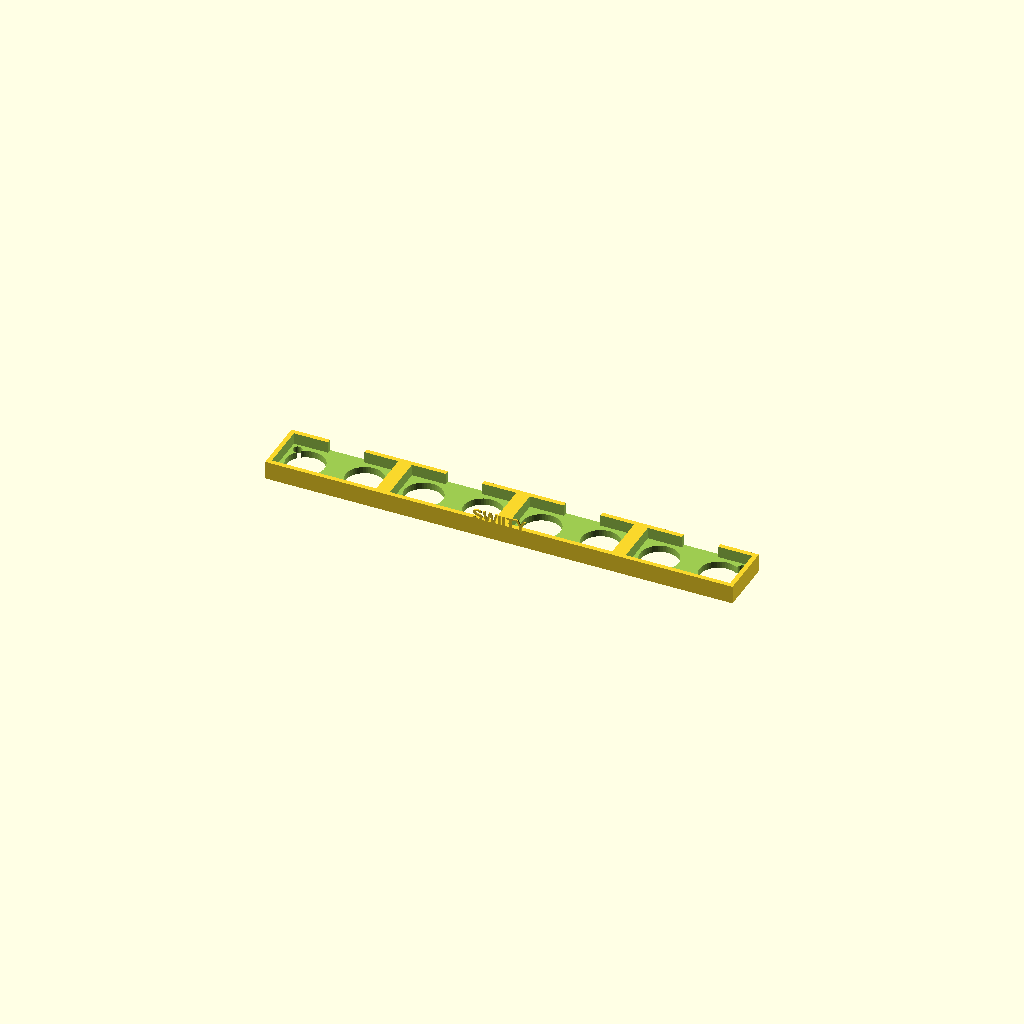
Cell 1 — every parameter at its default value.
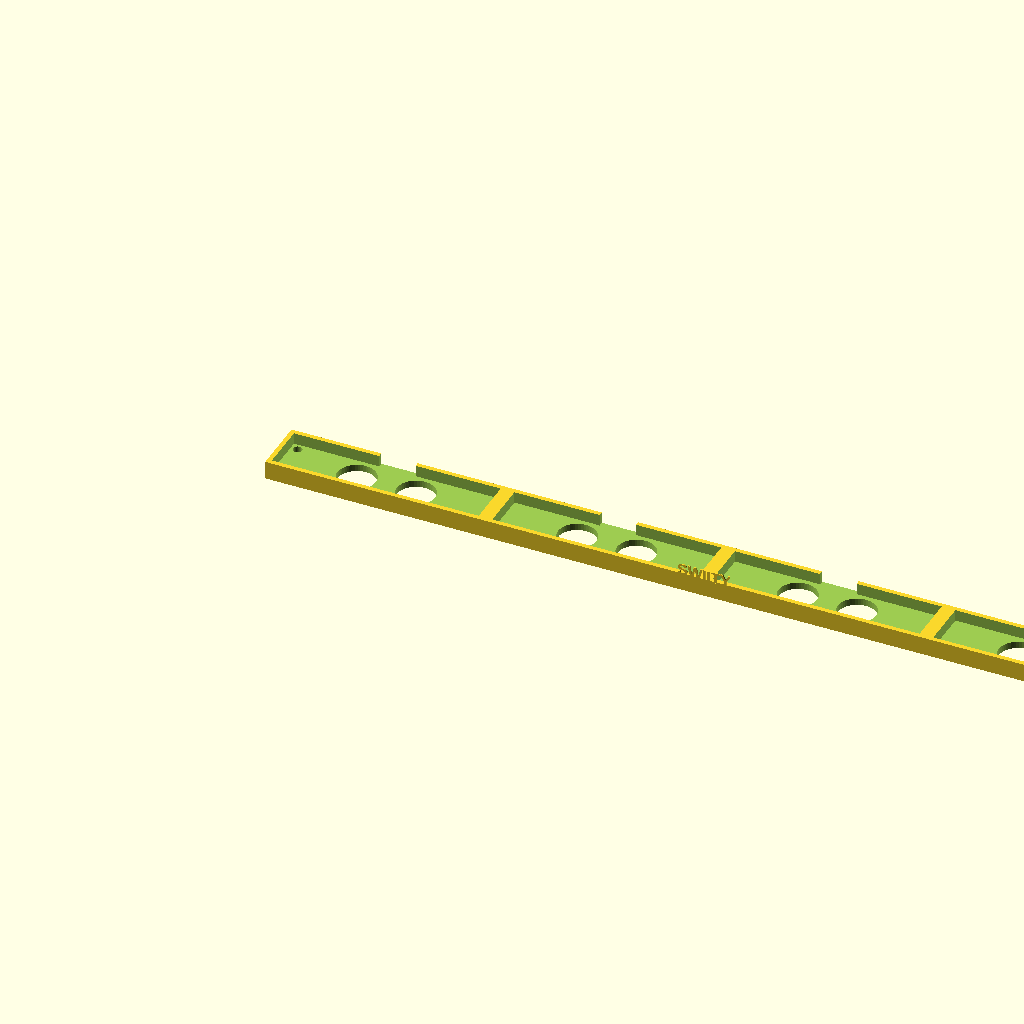
Cell 2: sensor_w = 90 (everything else at default).
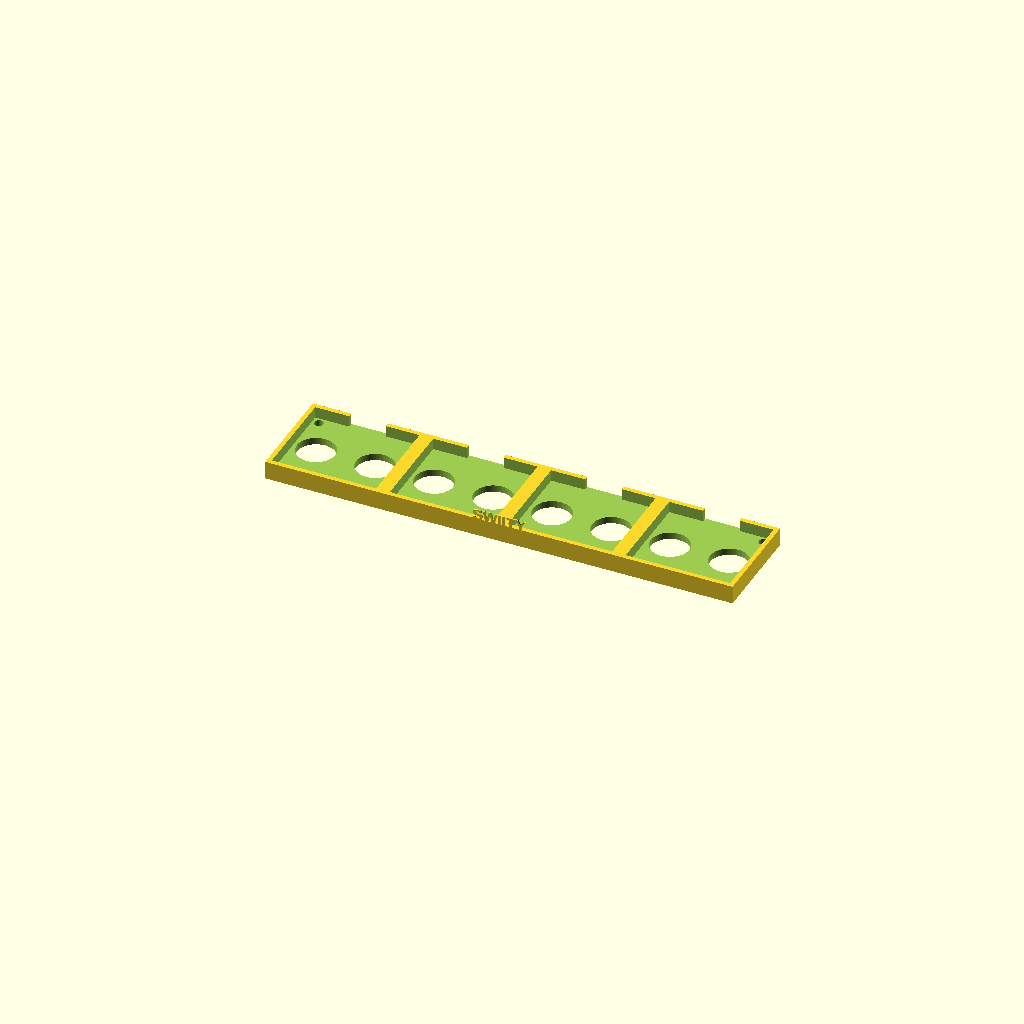
Cell 3: the same model with sensor_h = 40.
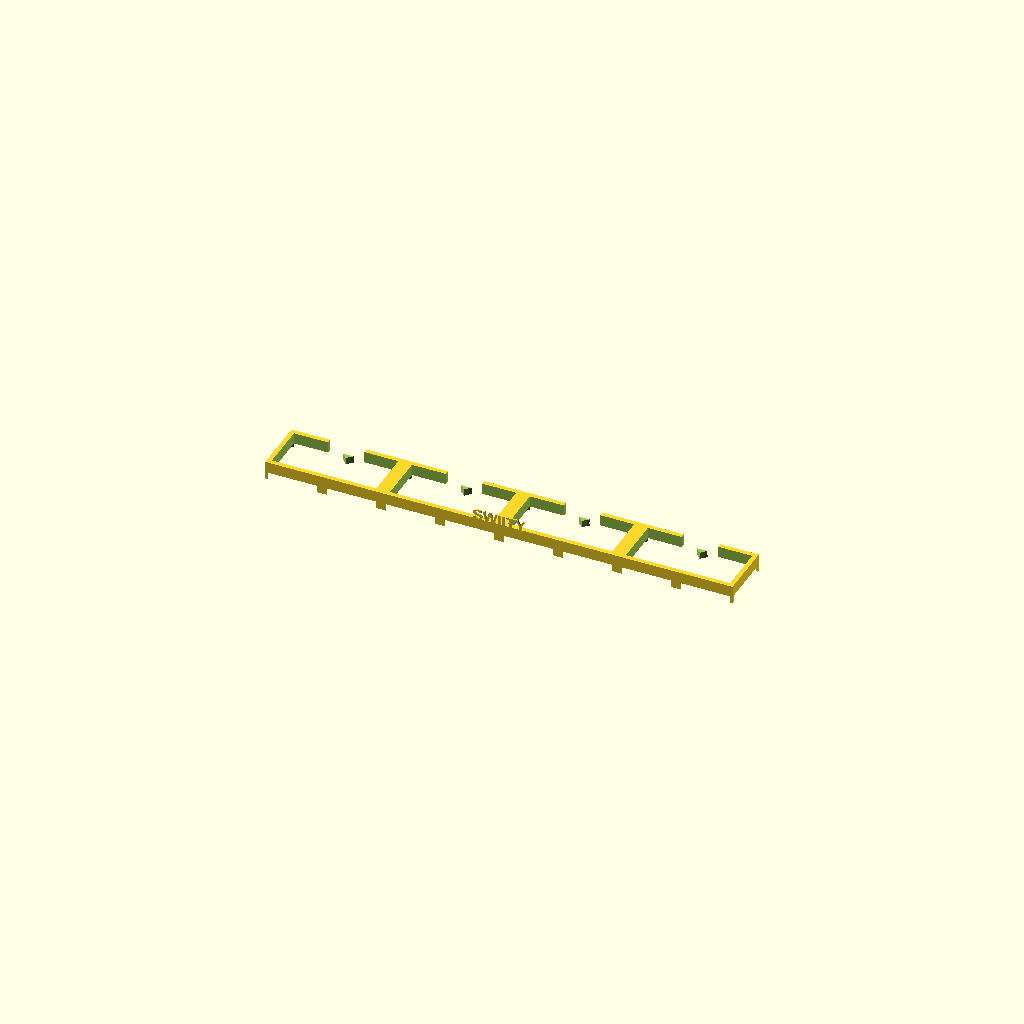
Cell 4: trans_dia = 32 (everything else at default).
One fixed orthographic camera (rotation 55°, 0°, 25°; colour scheme Cornfield) for every cell.
The OpenSCAD source (3DPrinting/OpenSCAD/hc_sr04_quad_mount.scad):
// HC-SR04 Quad Sensor Mount for Swiity Vending Machine
// Holds 4 HC-SR04 ultrasonic sensors side by side
//
// HC-SR04 dimensions (from datasheet):
//   PCB: 45.0 x 20.0 x 15.0 mm
//   Transducer diameter: 16.0 mm
//   Transducer center-to-center: 26.0 mm
//   4-pin header pitch: 2.54 mm
//   Mounting holes: ~1.0 mm diameter at corners

// --- Parameters (tweak to fit your print / layout) ---

// Sensor dimensions
sensor_w     = 45.0;   // PCB width
sensor_h     = 20.0;   // PCB height (depth into mount)
sensor_thick = 1.6;    // PCB thickness
trans_dia    = 16.0;   // transducer cylinder diameter
trans_height = 12.0;   // transducer cylinder protrusion
trans_spacing = 26.0;  // center-to-center of the two transducers

// Mount config
num_sensors  = 4;
slot_gap     = 4.0;    // gap between sensor slots
wall         = 2.0;    // wall thickness around each slot
tolerance    = 0.4;    // print tolerance per side
base_thick   = 3.0;    // bottom plate thickness
lip_height   = 5.0;    // how far the side walls come up to hold the PCB
mount_hole_d = 4.0;    // M3 screw + clearance for mounting the bracket itself
mount_hole_inset = 5.0;

// Derived
slot_w = sensor_w + tolerance * 2;
slot_d = sensor_h + tolerance * 2;
total_w = num_sensors * (slot_w + wall) + wall + (num_sensors - 1) * slot_gap;
total_d = slot_d + wall * 2;
trans_hole_d = trans_dia + tolerance * 2;

module sensor_slot(x_offset) {
    translate([x_offset, wall, base_thick]) {
        // PCB slot (cut through the lip walls)
        cube([slot_w, slot_d, lip_height + 1]);
    }
    // Transducer holes through the base
    for (dx = [-trans_spacing/2, trans_spacing/2]) {
        translate([x_offset + slot_w/2 + dx, wall + slot_d/2, -0.1])
            cylinder(h = base_thick + 0.2, d = trans_hole_d, $fn = 48);
    }
    // Wire slot at the back for the pin header
    translate([x_offset + slot_w/2 - 8, wall + slot_d - 1, base_thick])
        cube([16, wall + 2, lip_height + 1]);
}

module mount_holes() {
    // Four corner mounting holes
    positions = [
        [mount_hole_inset, mount_hole_inset, -0.1],
        [total_w - mount_hole_inset, mount_hole_inset, -0.1],
        [mount_hole_inset, total_d - mount_hole_inset, -0.1],
        [total_w - mount_hole_inset, total_d - mount_hole_inset, -0.1],
    ];
    for (p = positions) {
        translate(p)
            cylinder(h = base_thick + 0.2, d = mount_hole_d, $fn = 32);
    }
}

// --- Main body ---
difference() {
    // Outer shell: base plate + lip walls
    cube([total_w, total_d, base_thick + lip_height]);

    // Cut the sensor slots
    for (i = [0 : num_sensors - 1]) {
        x = wall + i * (slot_w + wall + slot_gap);
        sensor_slot(x);
    }

    // Mounting holes
    mount_holes();
}

// --- Label ---
// Small embossed text on the front
translate([total_w / 2, 0.5, base_thick + lip_height - 0.5])
    rotate([90, 0, 0])
        linear_extrude(0.6)
            text("SWIITY", size = 5, halign = "center", font = "Liberation Sans:style=Bold");
Parameter table extracted from the source (name, type, default, range or options):
sensor_w: number, default 45
sensor_h: number, default 20
sensor_thick: number, default 1.6
trans_dia: number, default 16
trans_height: number, default 12
trans_spacing: number, default 26
num_sensors: number, default 4
slot_gap: number, default 4
wall: number, default 2
tolerance: number, default 0.4
base_thick: number, default 3
lip_height: number, default 5
mount_hole_d: number, default 4
mount_hole_inset: number, default 5
